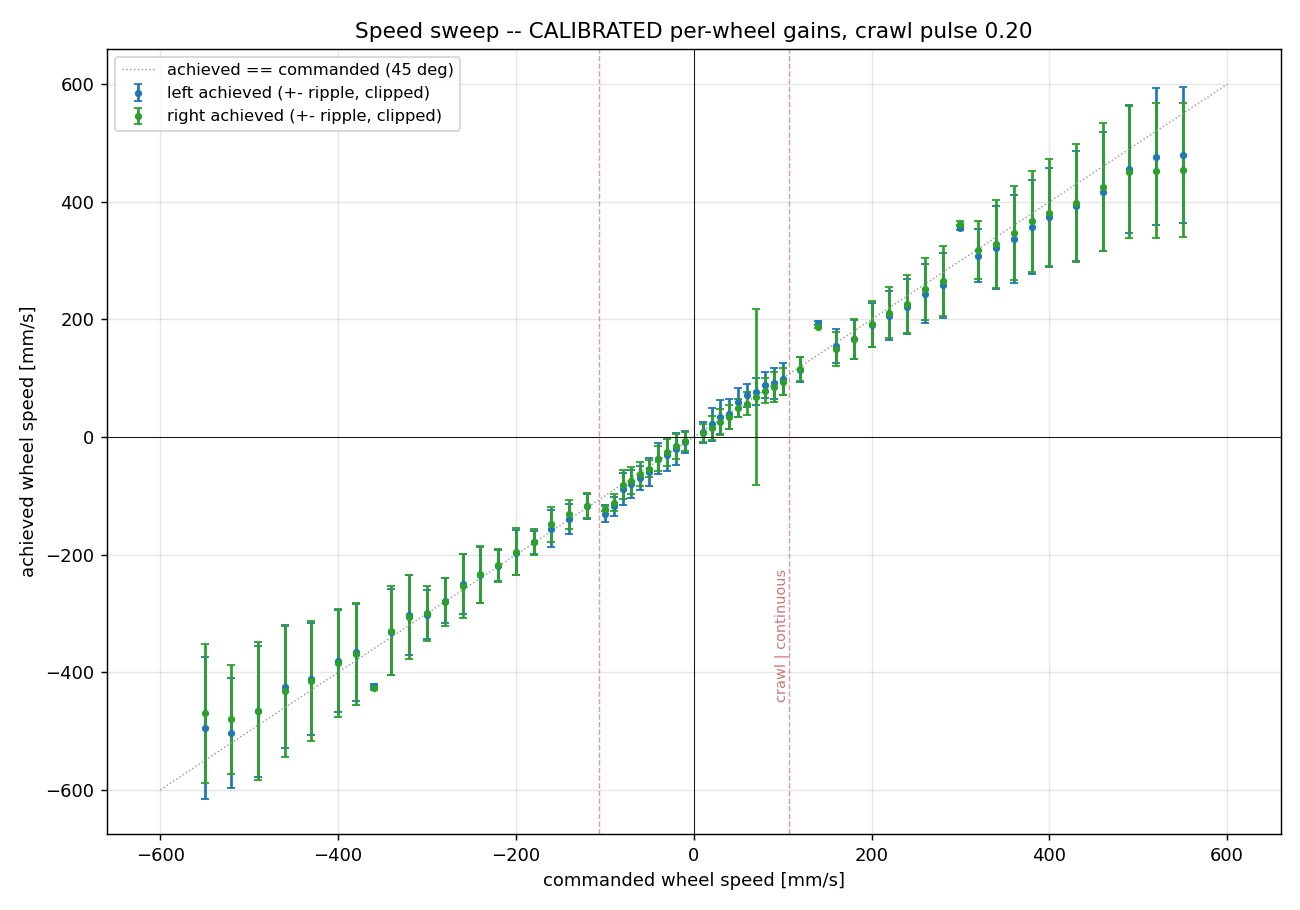

The data file committed next to this chart (first rows):
cmd, meanL, rippleL, meanR, rippleR
10.0, 8.0, 18.22, 6.5, 15.05
20.0, 22.0, 28.1, 15.5, 20.71
30.0, 33.5, 29.05, 25.5, 22.66
40.0, 39.5, 25.26, 33.5, 20.44
50.0, 59.0, 24.93, 49.0, 15
60.0, 71.0, 19.76, 57.0, 19.21
70.0, 77.5, 23.61, 68.0, 27353
80.0, 89.0, 22.08, 79.0, 20.89
90.0, 91.5, 26.75, 85.0, 24.86
100.0, 99.0, 26.74, 94.5, 22.91
120.0, 114.5, 21.14, 115.5, 20.88
140.0, 194.0, 3.211, 187.5, 2.769
160.0, 154.5, 28.75, 150.0, 28.75
180.0, 166.0, 32.88, 167.0, 34.27
200.0, 191.0, 37.2, 192.5, 38.94
220.0, 206.5, 41.44, 211.5, 43.45
240.0, 222.0, 46.24, 226.0, 49.08
260.0, 244.0, 49.88, 251.5, 52.41
280.0, 258.0, 55.23, 265.0, 59.28
300.0, 356.0, 4.137, 362.5, 4.189
320.0, 308.5, 44.94, 318.5, 49.48
340.0, 322.0, 70.23, 329.0, 74.64
360.0, 336.5, 74.35, 347.0, 79.66
380.0, 357.5, 80.12, 367.0, 86.03
400.0, 374.0, 84.12, 381.5, 91.19
430.0, 393.0, 93.29, 398.5, 100.6
460.0, 417.5, 101.7, 425.5, 109.3
490.0, 455.5, 109.3, 450.5, 112.7
520.0, 477.0, 115.8, 453.0, 115.3
550.0, 479.5, 116.3, 454.5, 114
-10.0, -8.0, 18.9, -7.5, 15.51
-20.0, -20.5, 26.71, -16.0, 21.28
-30.0, -30.0, 28.2, -26.0, 22.34
-40.0, -37.0, 26.34, -36.5, 21.8
-50.0, -59.0, 23.42, -53.5, 13.79
-60.0, -69.0, 20.18, -62.5, 20.15
-70.0, -80.0, 23.86, -74.0, 22.43
-80.0, -88.5, 26.76, -81.0, 24.89
-90.0, -118.0, 16.07, -111.5, 14.09
-100.0, -130.0, 13.84, -122.0, 4.528
-120.0, -117.5, 21.26, -116.5, 21.54
-140.0, -139.5, 25.05, -131.5, 24.48
-160.0, -155.5, 30.65, -148.5, 29.48
-180.0, -179.0, 19.68, -179.0, 22.02
-200.0, -196.5, 38.75, -195.0, 39.78
-220.0, -219.0, 26.13, -218.0, 28.36
-240.0, -235.0, 47.78, -233.0, 48.47
-260.0, -250.5, 51.11, -253.0, 53.95
-280.0, -278.0, 37.91, -280.5, 41.5
-300.0, -302.0, 42.17, -300.0, 46.23
-320.0, -302.0, 67.96, -306.0, 71.74
-340.0, -332.0, 73.19, -329.0, 75.44
-360.0, -423.5, 3.984, -426.5, 3.594
-380.0, -366.0, 82.17, -369.0, 87.06
-400.0, -381.0, 86.64, -384.0, 91.63
-430.0, -411.0, 95.25, -415.0, 101.6
-460.0, -424.5, 104.3, -432.5, 111.4
-490.0, -466.5, 112.1, -465.5, 117.8
-520.0, -503.5, 93.17, -480.0, 92.58
-550.0, -494.0, 120.7, -470.0, 118.2
